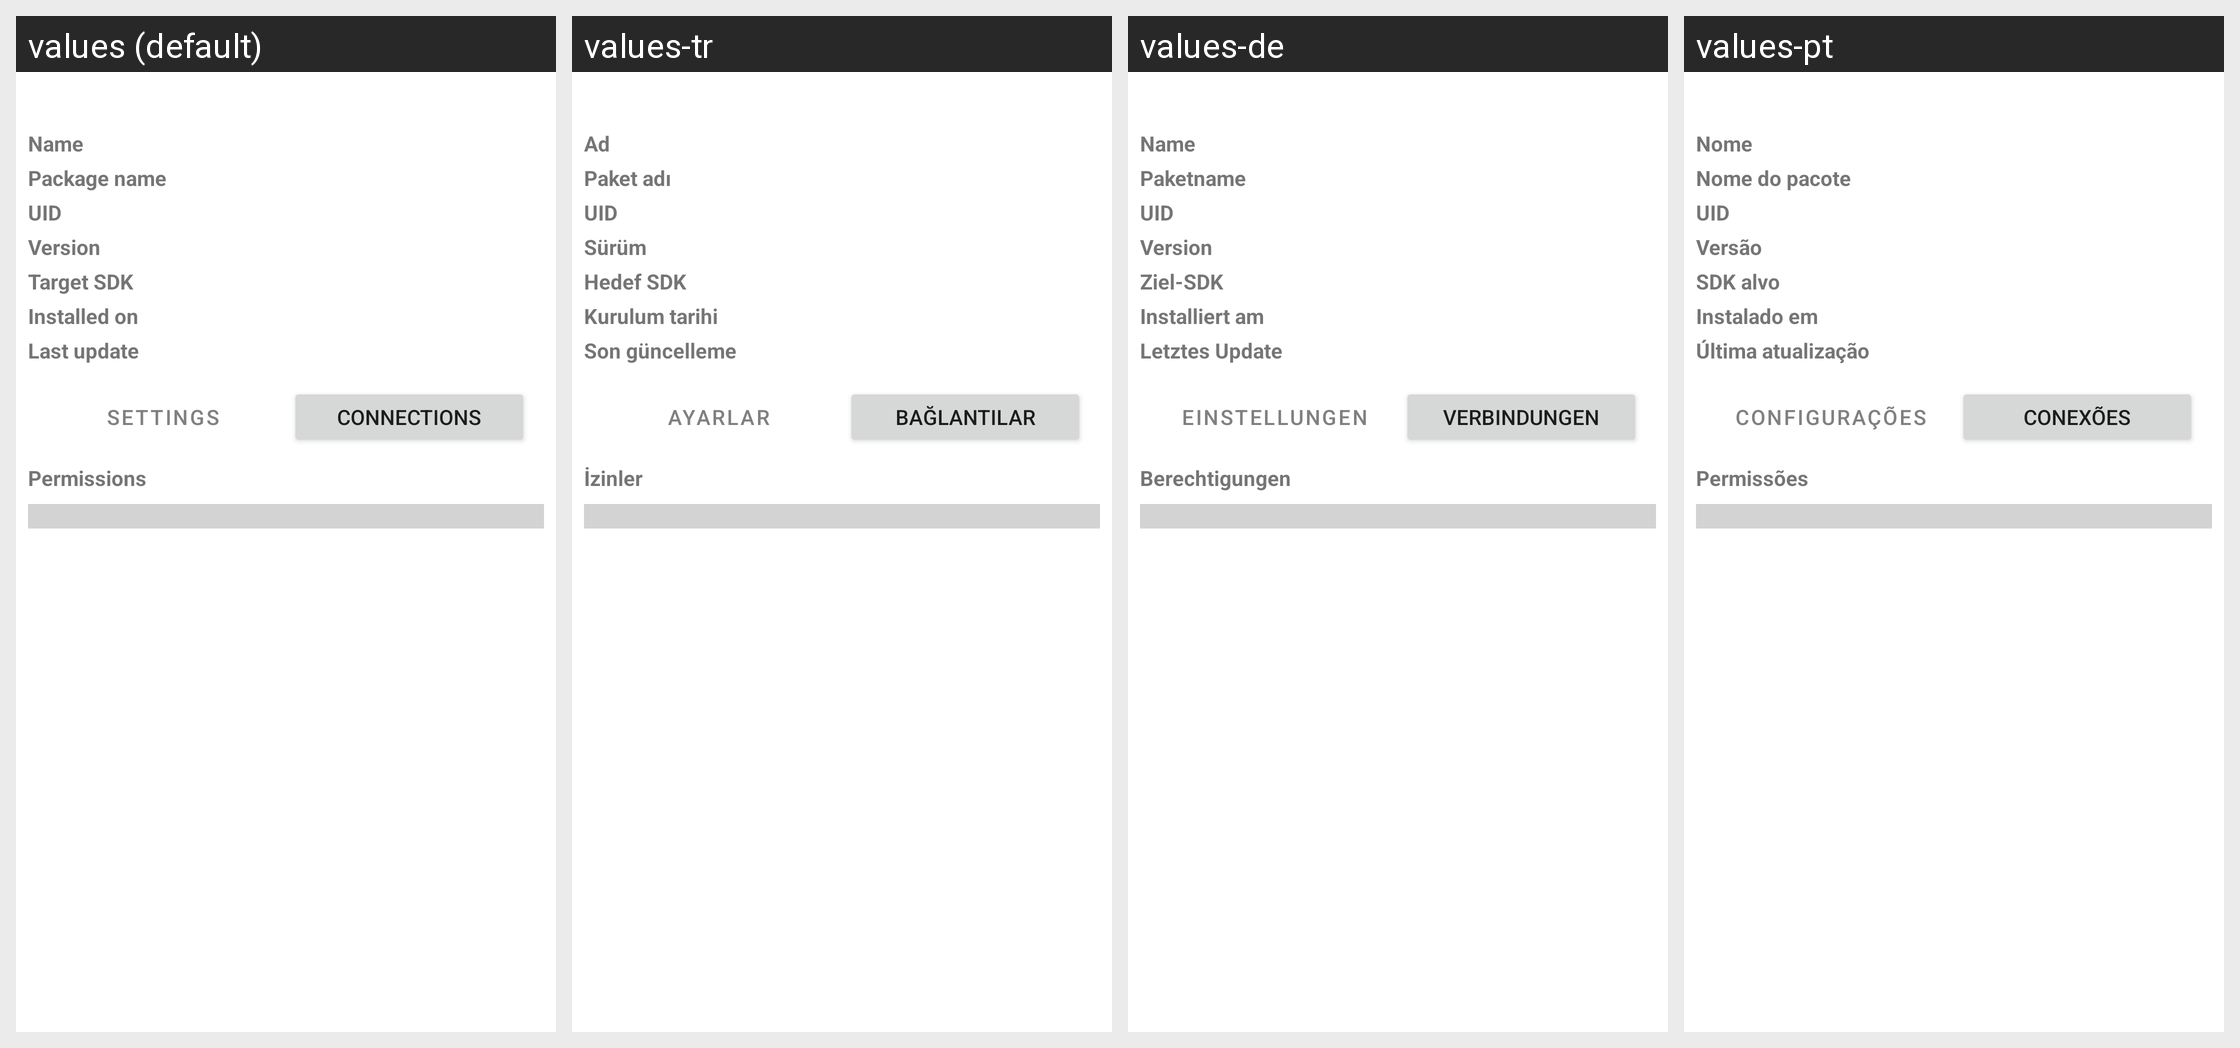

Locale-by-locale string values for the Android screen shown in this grid:
Android screen res/layout/app_details_activity.xml rendered under 4 locales, left to right: values (default), values-tr, values-de, values-pt. Device: Nexus 5 (rendered at 1080×1920; each locale shown at half size, 540×960, under a caption strip naming it); theme AppTheme.
Other locales in the repository, not shown: values-ar, values-az, values-bn, values-cn, values-es, values-fr, values-hi, values-in, values-it, values-iw, values-ja, values-ko, values-ms, values-nb-rNO, values-pl, values-pt-rBR, values-ru, values-ta, values-uk, values-ur, values-vi, values-zh-rCN.
Strings drawn on this screen, with the default value and each locale's value (text and hints the layout hard-codes, and strings that could not be matched under every locale, appear in the picture but are not listed):

app_name
  values: Name
  values-tr: Ad
  values-de: Name
  values-pt: Nome

package_name
  values: Package name
  values-tr: Paket adı
  values-de: Paketname
  values-pt: Nome do pacote

uid
  values: UID
  values-tr: UID
  values-de: UID
  values-pt: UID

version
  values: Version
  values-tr: Sürüm
  values-de: Version
  values-pt: Versão

target_sdk
  values: Target SDK
  values-tr: Hedef SDK
  values-de: Ziel-SDK
  values-pt: SDK alvo

installed_on
  values: Installed on
  values-tr: Kurulum tarihi
  values-de: Installiert am
  values-pt: Instalado em

last_update
  values: Last update
  values-tr: Son güncelleme
  values-de: Letztes Update
  values-pt: Última atualização

title_activity_settings
  values: Settings
  values-tr: Ayarlar
  values-de: Einstellungen
  values-pt: Configurações

connections_view
  values: Connections
  values-tr: Bağlantılar
  values-de: Verbindungen
  values-pt: Conexões

permissions
  values: Permissions
  values-tr: İzinler
  values-de: Berechtigungen
  values-pt: Permissões
